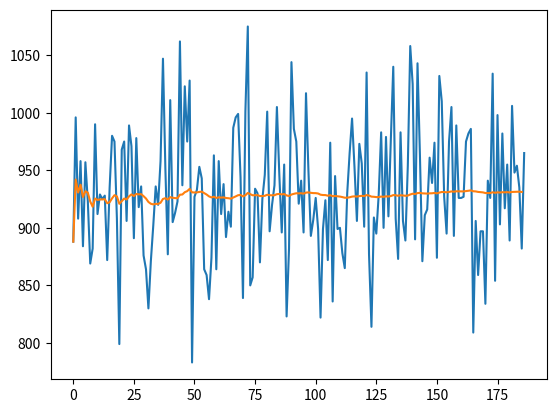

Here is the Python script that generated this plot:
#!/usr/bin/env python3
# -*- coding: utf-8 -*-
"""
Created on Tue Sep 26 11:37:27 2017

@author: MacobJiller
# and nick crews
"""
#import libs
import random
import pandas as pd
'''
Airbus320NEO cabin length = 90ft
numSeats = 150
90/25 = 3.6 ft/row

one passenger: mu = 14s, sigma = 1.96
two ppl: mu = 17s, sigma = 2.62

passenger velocity = 4.6 ft/s OR 1.28 row/s

bins = 49 bins / 90 ft

1.8 bins per ft, 2 bins per row


'''
# import numpy as np
# random.seed(42)
class Plane(object):

    def __init__(self, numRows=25, seatsPerRow=6):
        self.numRows = numRows
        self.seatsPerRow = seatsPerRow
        self.reset()

    def reset(self):
        self.seats = [[None]*(self.seatsPerRow+1) for i in range(self.numRows)]
        self.overhead = [[False]*self.numRows, [False]*self.numRows]

    def generateAllSeats(self):
        listTuples = []
        letters = [chr(i) for i in range(ord('a'),ord('z')+1)][:self.seatsPerRow]
        for seatNum in range(self.numRows):
            for letter in letters:
                seat_append = (seatNum,letter)
                listTuples.append(seat_append)
        return listTuples

    def __repr__(self):
        seats = ""
        for i, row in enumerate(self.seats):
            seats += str(i)
            seats += str(row)
            seats += '\n'
        seats = seats[:-1]
        return "Plane with the layout \n{}".format(seats)

    def overheadEmpty(self,row):
        isLeftFull =  self.overhead[0][row]
        isRightFull = self.overhead[1][row]
        return not isLeftFull or not isRightFull

    def stowBag(self, row):
        if not self.overhead[0][row]:
            self.overhead[0][row] = True
        elif not self.overhead[0][row]:
            self.overhead[1][row] = True
        else:
            pass
            # raise ValueError('no space to add that bag')

    def isBoardingSpotEmpty(self):
        firstRow = self.seats[0]
        return firstRow[self.seatsPerRow//2] == None

    def inAisle(self, passenger):
        seatNum = self.letter2number(passenger.seat[1])
        if seatNum < 3:
            numPpl = 0
            for spot in self.seats[passenger.row][:seatNum]:
                if spot is not None:
                    numPpl+=1
            return numPpl
        else:
            numPpl = 0
            for spot in self.seats[passenger.row][seatNum:]:
                if spot is not None:
                    numPpl+=1
            return numPpl


    def addPassenger(self, passenger):
        firstRow = self.seats[0]
        firstRow[self.seatsPerRow//2] = passenger

    def findPassenger(self, passenger):
        for row in self.seats:
            if passenger in row:
                return (self.seats.index(row), row.index(passenger))

    def isEmptyInFront(self, rowNumber):
        if rowNumber+1 < self.numRows:
            row = self.seats[rowNumber+1]
            return row[self.seatsPerRow//2] == None
        else:
            return True

    def moveForward(self, passenger):
        row = passenger.row
        self.seats[row][self.seatsPerRow//2] = None
        if row+1 < self.numRows:
            self.seats[row+1][self.seatsPerRow//2] = passenger

    def allNonseated(self):
        aisleSpots = [row[self.seatsPerRow//2] for row in self.seats]
        return reversed([p for p in aisleSpots if p is not None])

    def sitDown(self, passenger):
        rowNumber, letter = passenger.seat
        row = self.seats[rowNumber]
        row[self.seatsPerRow//2] = None
        seatNumber = self.letter2number(letter)
        row[seatNumber] = passenger

    def letter2number(self,letter):
        raw = ord(letter) - ord('a')
        if raw >= self.seatsPerRow/2:
            raw += 1
        return raw

    def isFull(self):
        spr = self.seatsPerRow
        for row in self.seats:
            if row[spr//2] is not None:
                return False
            if None in row[:spr//2]:
                return False
            if None in row[spr//2+1:]:
                return False
        return True

class BasePassenger(object):
    #need better numbers here
    # TIME_PER_BAG_MU    = 8
    # TIME_PER_BAG_SIGMA = 2
    #
    # TIME_AISLE_ONE_MU = 14
    # TIME_AISLE_ONE_SIGMA = 1.96
    # TIME_AISLE_TWO_MU = 17
    # TIME_AISLE_TWO_SIGMA = 2.62

    def __init__(self, plane, seat):
        self.plane = plane
        self.seat = seat

        self.TIME_PER_BAG = random.normalvariate(self.TIME_PER_BAG_MU, self.TIME_PER_BAG_SIGMA)
        self.TIME_PER_AISLE_ONE = random.normalvariate(self.TIME_AISLE_ONE_MU,self.TIME_AISLE_ONE_SIGMA)
        self.TIME_PER_AISLE_TWO = random.normalvariate(self.TIME_AISLE_TWO_MU,self.TIME_AISLE_TWO_SIGMA)

        self.reset()

    def reset(self):
        self.row = 0
        self.col = self.plane.seatsPerRow//2
        self.isSeated = False
        self.onPlane = False
        self.numBags = 2
        self.satisfaction = 100

        self.bagTimer = -1
        self.is_bag_up = False

        self.aisleTimer = None

    def __repr__(self):
        return "Passenger: Seat {} at {}".format(self.seat, self.row)

    def atRow(self):
        return self.seat[0] == self.row

    def act(self):
        if self.isSeated:
            return False
        if self.atRow():
            if self.is_bag_up:
                if self.aisleTimer == None:
                    self.aisleTimer = (self.TIME_PER_AISLE_ONE if self.plane.inAisle(self) == 1 else self.TIME_PER_AISLE_TWO if self.plane.inAisle(self) == 2 else 0)
                #    print(self.aisleTimer)
                elif self.aisleTimer <= 0:
                    self.sitDown()
                    return True
                else:
                    self.aisleTimer-=1
            if not self.is_bag_up:
            #    print(self, 'at row!')
                if self.numBags > 0:
                    if self.plane.overheadEmpty(self.row):
                        self.plane.stowBag(self.row)
                        self.numBags = 0
                        self.bagTimer = self.TIME_PER_BAG
                if self.bagTimer <= 0:
                    self.is_bag_up = True
                    return True
                else:
                    self.bagTimer -= 1
        elif self.plane.isEmptyInFront(self.row):
            self.plane.moveForward(self)
            self.row += 1
            return True
        return False

    def sitDown(self):
        self.isSeated = True
        self.col = self.plane.letter2number(self.seat[1])
        self.plane.sitDown(self)

class DefaultPassenger(BasePassenger):
    #need better numbers here
    TIME_PER_BAG_MU    = 8
    TIME_PER_BAG_SIGMA = 2

    TIME_AISLE_ONE_MU = 14
    TIME_AISLE_ONE_SIGMA = 1.96
    TIME_AISLE_TWO_MU = 17
    TIME_AISLE_TWO_SIGMA = 2.62

class Model(object):

    DEFAULT_PARAMS = {'planeType':Plane, 'passengerType':DefaultPassenger, 'boardingStrategy':'random'}

    def sensitivityAnalysis(self):
        inputs = cartesianProduct()
        resultDict = {}
        for inp in inputs:
            result = self.test(params=inp)
            resultDict[inp] = result
        return resultDicts

    def test(self, params=DEFAULT_PARAMS, minRuns=10, convergenceThreshold=.005, minConvergenceCount=5):
        assert minRuns > 1
        results = []
        convergenceCount = 0

        sim = Simulator(**params)
        while True:
            print("running the sim with params", params)
            results.append(sim.run())
            avg = sum(results)/len(results)
            if len(results) > 1:
                # did this run change the average by more than cutoffChange deviations?
                prevResults = results[:-1]
                prevAverage = sum(prevResults)/len(prevResults)
                diff = abs(avg-prevAverage)
                dev = stdDev(results)
                print(results, diff, dev)

                # did we converge this time?
                if dev == 0.0 or diff/dev <= convergenceThreshold:
                    # we need to converge multiple times in a row to be sure
                    convergenceCount += 1
                    if convergenceCount >= minConvergenceCount and len(results) >= minRuns:
                        #convergence
                        break
                else:
                    convergenceCount = 0
            sim.reset()

        return results

def stdDev(nums):
    n = len(nums)
    mean = sum(nums)/n
    var_sum = sum([(val - mean)**2 for val in nums])

    #sample variance is defined as sum(x - avg) / (n - 1)
    #as n approaches inf, sample var will = pop var
    var = var_sum/(n - 1)
    std = var**.5
    return std

    # def genData(self, modelResults, modelNum):
    #     self.listData.append(modelResults[self.lastIndex:self.index])
    #     self.listModel.append([modelNum] * (len(self.listData[modelNum])))
    #     self.lastIndex = self.index
    #     return self.listData,self.listModel

class Simulator(object):

    def __init__(self, planeType, passengerType, boardingStrategy):
        self.PLANE_TYPE = planeType
        self.PASSENGER_TYPE = passengerType

        self.plane = self.PLANE_TYPE()
        seats = self.plane.generateAllSeats()
        self.passengers = [self.PASSENGER_TYPE(self.plane, seat) for seat in seats]
        self.boardingStrategy = boardingStrategy

        self.ticks = 0
        self.queue = self.passengers.copy()
        self.order()

    def reset(self):
        self.plane.reset()
        seats = self.plane.generateAllSeats()
        self.passengers = [self.PASSENGER_TYPE(self.plane, seat) for seat in seats]
        self.ticks = 0
        self.queue = self.passengers.copy()
        self.order()

    def run(self):
        # print('starting run with')
        # print(self.plane)
        # print(self.passengers)
        # print(self.queue)
        # print(self.ticks)
        while not self.plane.isFull():
            self.ticks+=1
            self.update()

        # print("done.")
        # print(self.plane)
        print(self.ticks)
        return self.ticks

    def update(self):
        for p in self.plane.allNonseated():
            p.act()

        if self.plane.isBoardingSpotEmpty():
            if len(self.queue) > 0:
                p = self.queue.pop()
                p.onPlane = True
                self.plane.addPassenger(p)

    #defining various boarding procedures
    def order(self):
        if self.boardingStrategy == 'random':
            random.shuffle(self.queue)
        if self.boardingStrategy == 'backFirst':
            self.queue.sort(key = lambda passenger : passenger.seat[0], reverse=True)
        if self.boardingStrategy == 'frontFirst':
            self.queue.sort( key = lambda passenger : passenger.seat[0])


def runningAvgs(results):
    runningAvgs = []
    for i in range(1, len(results)):
        part = results[:i]
        avg = sum(part)/len(part)
        runningAvgs.append(avg)
    return runningAvgs

#run simulation
if __name__== "__main__":
    print('Running')
    m = Model()
    res = m.test()
    print(res)
    avgs = runningAvgs(res)
    import matplotlib.pyplot as plt
    plt.plot(res)
    plt.plot(avgs)
    plt.show()
    # print(('Average was %s seconds and StdDev was %s seconds') % (res[0],res[1]))

# raw_seconds, raw_model = [],[]
# for w, z in zip(res[2],res[3]):
#     for x,y in zip(w,z):
#         raw_seconds.append(x)
#         raw_model.append(y)

# data = pd.DataFrame({'Model':raw_model,'Seconds':raw_seconds})
# data = data.join(pd.get_dummies(data['Model'],prefix='Model'))
